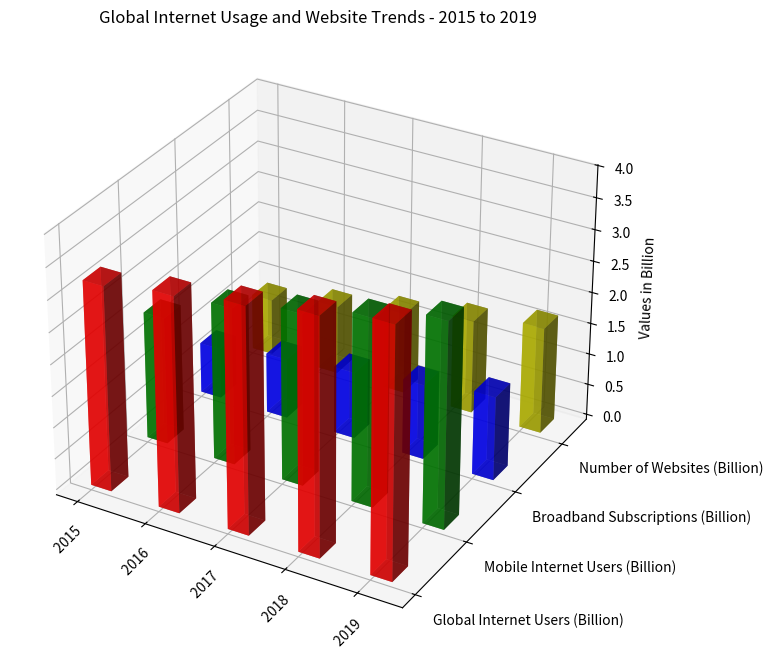

Python code for this plot: (Note: this script raises an exception after producing the figure.)
import numpy as np 
import matplotlib.pyplot as plt 

str_data = 'Year,Global Internet Users (Billion),Mobile Internet Users (Billion),Broadband Subscriptions (Billion),Number of Websites (Billion)/n 2015,3.24,2.03,0.81,0.9/n 2016,3.4,2.5,0.96,1.1/n 2017,3.57,2.73,1.07,1.3/n 2018,3.74,2.98,1.2,1.5/n 2019,3.93,3.26,1.34,1.7'

rows = str_data.split('/n')
header = rows[0].split(',')
rows = [row.split(',') for row in rows[1:]]

x_values = [row[0] for row in rows]
y_values = header[1:]
data = np.array([list(map(float, row[1:])) for row in rows])

fig = plt.figure(figsize=(12,8))
ax = fig.add_subplot(111, projection='3d')

width = 0.3
depth = 0.3
colors = ['r', 'g', 'b', 'y']

for c, z, yi in zip(colors, range(4), y_values):
  xs = np.arange(len(x_values))
  ys = data[:, z]
  ax.bar3d(xs, [z]*len(xs), np.zeros(len(xs)), width, depth, ys, color=c, alpha=0.7)

ax.set_xticks(np.arange(len(x_values)))
ax.set_yticks(np.arange(len(y_values)))
ax.set_xticklabels(x_values, rotation=45)
ax.set_yticklabels(y_values, ha='left')
ax.set_zlabel('Values in Billion')
ax.set_title('Global Internet Usage and Website Trends - 2015 to 2019')

plt.tight_layout()

plt.savefig('/cpfs01/user/yehancheng/workspace/datasets/SimChartV2/demo/3D/png/267_202312310050.png')

plt.clf()
